3-way image classification set "mas_enfermedades" from GitHub (JupaaF/DatosAcronex); label vocabulary: eye spot, red leaf spot, ring spot.

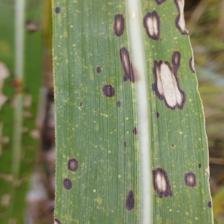
Label: ring spot

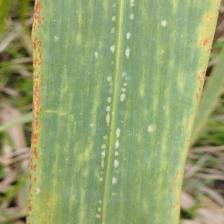
Label: red leaf spot

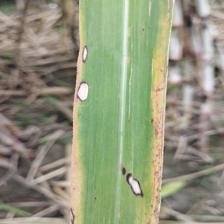
Label: ring spot

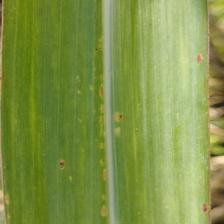
Label: eye spot

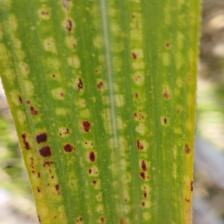
Label: eye spot

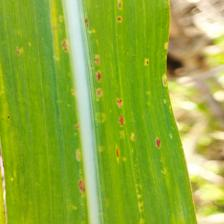
Label: eye spot
